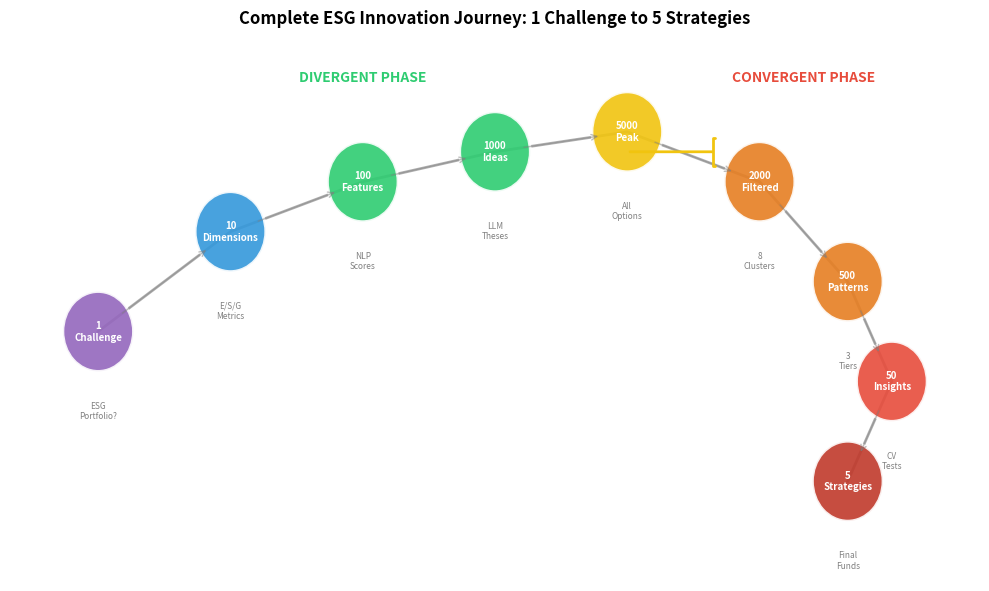

Reproduce this figure in Python. (Note: this script raises an exception after producing the figure.)
"""Complete Journey - Full ESG case study visualization"""
import numpy as np
import matplotlib.pyplot as plt
import matplotlib.patches as mpatches
from pathlib import Path

plt.rcParams.update({
    'font.size': 10, 'axes.labelsize': 10, 'axes.titlesize': 11,
    'xtick.labelsize': 9, 'ytick.labelsize': 9, 'legend.fontsize': 9,
    'figure.figsize': (10, 6), 'figure.dpi': 150
})

fig, ax = plt.subplots(figsize=(10, 6))

# Journey stages as a flow
stages = [
    {'name': '1\nChallenge', 'x': 0.5, 'y': 3, 'color': '#9467bd', 'esg': 'ESG\nPortfolio?'},
    {'name': '10\nDimensions', 'x': 2, 'y': 4, 'color': '#3498db', 'esg': 'E/S/G\nMetrics'},
    {'name': '100\nFeatures', 'x': 3.5, 'y': 4.5, 'color': '#2ecc71', 'esg': 'NLP\nScores'},
    {'name': '1000\nIdeas', 'x': 5, 'y': 4.8, 'color': '#2ecc71', 'esg': 'LLM\nTheses'},
    {'name': '5000\nPeak', 'x': 6.5, 'y': 5, 'color': '#f1c40f', 'esg': 'All\nOptions'},
    {'name': '2000\nFiltered', 'x': 8, 'y': 4.5, 'color': '#e67e22', 'esg': '8\nClusters'},
    {'name': '500\nPatterns', 'x': 9, 'y': 3.5, 'color': '#e67e22', 'esg': '3\nTiers'},
    {'name': '50\nInsights', 'x': 9.5, 'y': 2.5, 'color': '#e74c3c', 'esg': 'CV\nTests'},
    {'name': '5\nStrategies', 'x': 9, 'y': 1.5, 'color': '#c0392b', 'esg': 'Final\nFunds'},
]

# Draw journey path
xs = [s['x'] for s in stages]
ys = [s['y'] for s in stages]
ax.plot(xs, ys, 'k-', linewidth=2, alpha=0.3, zorder=1)

# Draw stages
for i, s in enumerate(stages):
    circle = mpatches.Circle((s['x'], s['y']), 0.4, facecolor=s['color'], alpha=0.9,
                              edgecolor='white', linewidth=2, zorder=2)
    ax.add_patch(circle)

    # Stage count
    ax.text(s['x'], s['y'], s['name'], fontsize=7, ha='center', va='center',
            color='white', fontweight='bold', zorder=3)

    # ESG example below
    ax.text(s['x'], s['y'] - 0.7, s['esg'], fontsize=6, ha='center', va='top',
            color='gray', style='italic')

# Arrows showing direction
for i in range(len(stages) - 1):
    dx = stages[i+1]['x'] - stages[i]['x']
    dy = stages[i+1]['y'] - stages[i]['y']
    ax.annotate('', xy=(stages[i+1]['x'] - 0.3*dx/np.sqrt(dx**2+dy**2),
                        stages[i+1]['y'] - 0.3*dy/np.sqrt(dx**2+dy**2)),
               xytext=(stages[i]['x'] + 0.3*dx/np.sqrt(dx**2+dy**2),
                       stages[i]['y'] + 0.3*dy/np.sqrt(dx**2+dy**2)),
               arrowprops=dict(arrowstyle='->', color='gray', lw=1, alpha=0.5))

# Phase labels
ax.text(3.5, 5.5, 'DIVERGENT PHASE', fontsize=10, fontweight='bold', color='#2ecc71', ha='center')
ax.text(8.5, 5.5, 'CONVERGENT PHASE', fontsize=10, fontweight='bold', color='#e74c3c', ha='center')

# Central annotation
ax.annotate('', xy=(7.5, 4.8), xytext=(6.5, 4.8),
           arrowprops=dict(arrowstyle='-[', color='#f1c40f', lw=2))

ax.set_xlim(-0.5, 10.5)
ax.set_ylim(0.5, 6)
ax.axis('off')
ax.set_title('Complete ESG Innovation Journey: 1 Challenge to 5 Strategies',
             fontsize=12, fontweight='bold')

plt.tight_layout()
plt.savefig(Path(__file__).parent / 'chart.pdf', dpi=300, bbox_inches='tight')
plt.savefig(Path(__file__).parent / 'chart.png', dpi=150, bbox_inches='tight')
plt.close()
print("15_journey_complete created")
